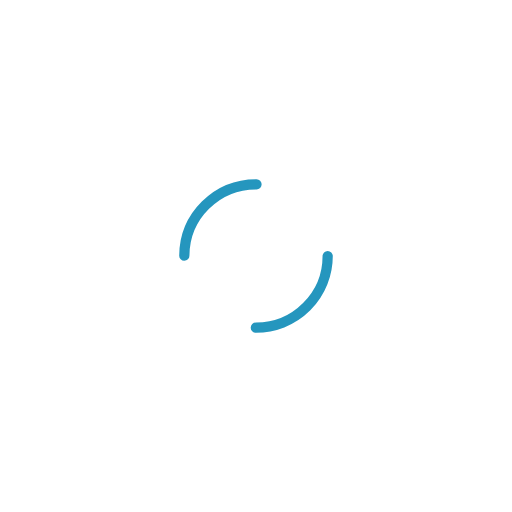
t = 0.00 s
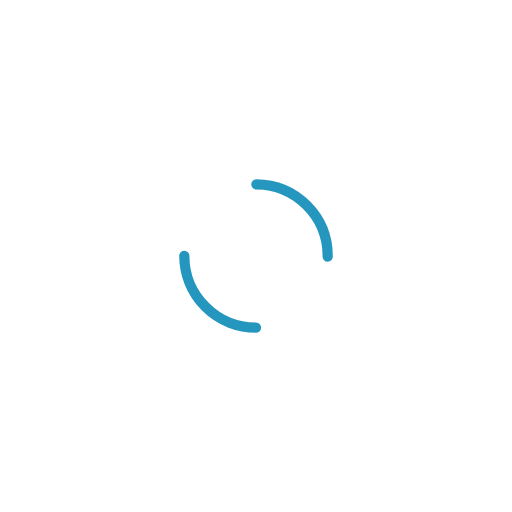
t = 0.50 s
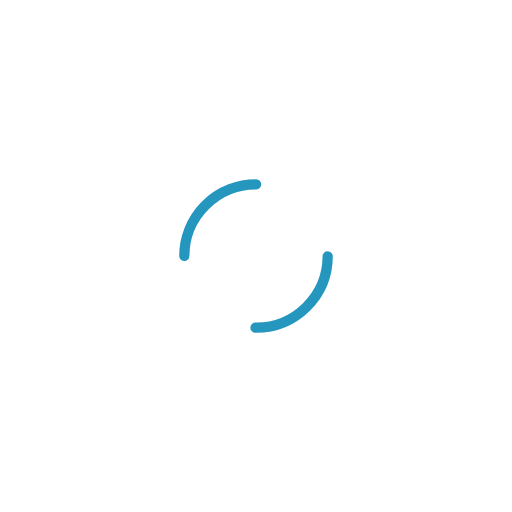
t = 1.00 s
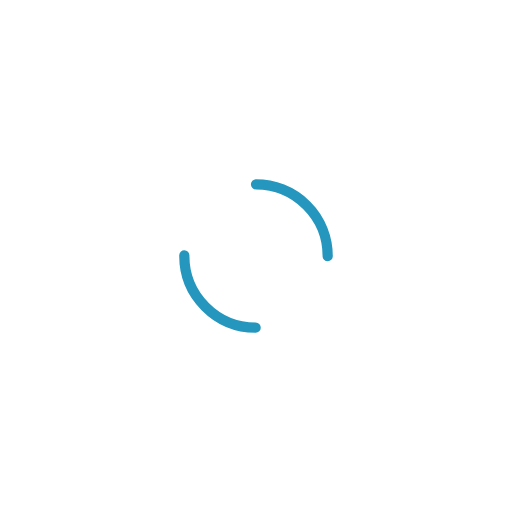
t = 1.50 s

The animated SVG that drew these frames (rendered in a browser with its animation timeline set to each time). Animation: 1 SMIL element (animateTransform=1); one cycle of 2.00 s, repeats indefinitely.

<svg width="141px"  height="141px"  xmlns="http://www.w3.org/2000/svg" viewBox="0 0 100 100" preserveAspectRatio="xMidYMid" class="lds-dual-ring" style="background: none;">
    <circle cx="50" cy="50" ng-attr-r="{{config.radius}}" ng-attr-stroke-width="{{config.width}}" ng-attr-stroke="{{config.stroke}}" ng-attr-stroke-dasharray="{{config.dasharray}}" fill="none" stroke-linecap="round" r="14" stroke-width="2" stroke="#2596be" stroke-dasharray="21.991148575128552 21.991148575128552" transform="rotate(303 50 50)">
      <animateTransform attributeName="transform" type="rotate" calcMode="linear" values="0 50 50;360 50 50" keyTimes="0;1" dur="2s" begin="0s" repeatCount="indefinite"></animateTransform>
    </circle>
  </svg>
